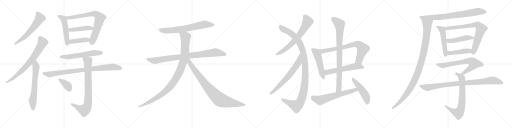
t = 0.00 s
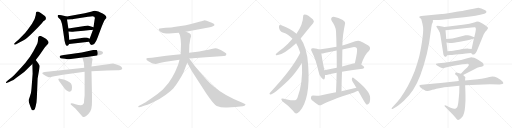
t = 5.36 s
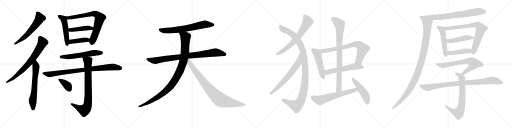
t = 10.73 s
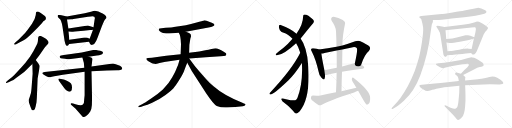
t = 16.09 s
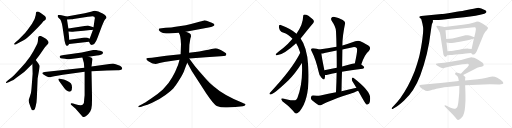
t = 21.46 s
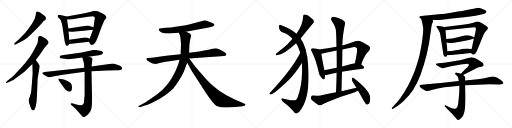
t = 26.82 s

The animated SVG that drew these frames (rendered in a browser with its animation timeline set to each time). Animation: 33 CSS @keyframes rules; one cycle of 26.82 s.

<svg version="1.1" viewBox="0 0 4096 1024" xmlns="http://www.w3.org/2000/svg">
  <g stroke="lightgray" stroke-dasharray="1,1" stroke-width="1" transform="scale(4, 4)">
    <line x1="0" y1="0" x2="256" y2="256"></line>
    <line x1="256" y1="0" x2="0" y2="256"></line>
    <line x1="128" y1="0" x2="128" y2="256"></line>
    <line x1="0" y1="128" x2="256" y2="128"></line>
    <line x1="256" y1="0" x2="512" y2="256"></line>
    <line x1="512" y1="0" x2="256" y2="256"></line>
    <line x1="384" y1="0" x2="384" y2="256"></line>
    <line x1="256" y1="128" x2="512" y2="128"></line>
    <line x1="512" y1="0" x2="768" y2="256"></line>
    <line x1="768" y1="0" x2="512" y2="256"></line>
    <line x1="640" y1="0" x2="640" y2="256"></line>
    <line x1="512" y1="128" x2="768" y2="128"></line>
    <line x1="768" y1="0" x2="1024" y2="256"></line>
    <line x1="1024" y1="0" x2="768" y2="256"></line>
    <line x1="896" y1="0" x2="896" y2="256"></line>
    <line x1="768" y1="128" x2="1024" y2="128"></line>
  </g>
<g transform="scale(1, -1) translate(0, -850)">
   <style type="text/css">
    @keyframes keyframes0 {
      from {
       stroke: black;
       stroke-dashoffset: 594;
       stroke-width: 128;
       }
       66% {
       animation-timing-function: step-end;
       stroke: black;
       stroke-dashoffset: 0;
       stroke-width: 128;
       }
       to {
       stroke: black;
       stroke-width: 1024;
       }
       }
       #make-me-a-hanzi-animation-0 {
         animation: keyframes0 0.733398s both;
         animation-delay: 0.000000s;
         animation-timing-function: linear;
       }
    @keyframes keyframes1 {
      from {
       stroke: black;
       stroke-dashoffset: 734;
       stroke-width: 128;
       }
       70% {
       animation-timing-function: step-end;
       stroke: black;
       stroke-dashoffset: 0;
       stroke-width: 128;
       }
       to {
       stroke: black;
       stroke-width: 1024;
       }
       }
       #make-me-a-hanzi-animation-1 {
         animation: keyframes1 0.847331s both;
         animation-delay: 0.733398s;
         animation-timing-function: linear;
       }
    @keyframes keyframes2 {
      from {
       stroke: black;
       stroke-dashoffset: 640;
       stroke-width: 128;
       }
       68% {
       animation-timing-function: step-end;
       stroke: black;
       stroke-dashoffset: 0;
       stroke-width: 128;
       }
       to {
       stroke: black;
       stroke-width: 1024;
       }
       }
       #make-me-a-hanzi-animation-2 {
         animation: keyframes2 0.770833s both;
         animation-delay: 1.580729s;
         animation-timing-function: linear;
       }
    @keyframes keyframes3 {
      from {
       stroke: black;
       stroke-dashoffset: 509;
       stroke-width: 128;
       }
       62% {
       animation-timing-function: step-end;
       stroke: black;
       stroke-dashoffset: 0;
       stroke-width: 128;
       }
       to {
       stroke: black;
       stroke-width: 1024;
       }
       }
       #make-me-a-hanzi-animation-3 {
         animation: keyframes3 0.664225s both;
         animation-delay: 2.351562s;
         animation-timing-function: linear;
       }
    @keyframes keyframes4 {
      from {
       stroke: black;
       stroke-dashoffset: 742;
       stroke-width: 128;
       }
       71% {
       animation-timing-function: step-end;
       stroke: black;
       stroke-dashoffset: 0;
       stroke-width: 128;
       }
       to {
       stroke: black;
       stroke-width: 1024;
       }
       }
       #make-me-a-hanzi-animation-4 {
         animation: keyframes4 0.853841s both;
         animation-delay: 3.015787s;
         animation-timing-function: linear;
       }
    @keyframes keyframes5 {
      from {
       stroke: black;
       stroke-dashoffset: 446;
       stroke-width: 128;
       }
       59% {
       animation-timing-function: step-end;
       stroke: black;
       stroke-dashoffset: 0;
       stroke-width: 128;
       }
       to {
       stroke: black;
       stroke-width: 1024;
       }
       }
       #make-me-a-hanzi-animation-5 {
         animation: keyframes5 0.612956s both;
         animation-delay: 3.869628s;
         animation-timing-function: linear;
       }
    @keyframes keyframes6 {
      from {
       stroke: black;
       stroke-dashoffset: 413;
       stroke-width: 128;
       }
       57% {
       animation-timing-function: step-end;
       stroke: black;
       stroke-dashoffset: 0;
       stroke-width: 128;
       }
       to {
       stroke: black;
       stroke-width: 1024;
       }
       }
       #make-me-a-hanzi-animation-6 {
         animation: keyframes6 0.586100s both;
         animation-delay: 4.482584s;
         animation-timing-function: linear;
       }
    @keyframes keyframes7 {
      from {
       stroke: black;
       stroke-dashoffset: 587;
       stroke-width: 128;
       }
       66% {
       animation-timing-function: step-end;
       stroke: black;
       stroke-dashoffset: 0;
       stroke-width: 128;
       }
       to {
       stroke: black;
       stroke-width: 1024;
       }
       }
       #make-me-a-hanzi-animation-7 {
         animation: keyframes7 0.727702s both;
         animation-delay: 5.068684s;
         animation-timing-function: linear;
       }
    @keyframes keyframes8 {
      from {
       stroke: black;
       stroke-dashoffset: 888;
       stroke-width: 128;
       }
       74% {
       animation-timing-function: step-end;
       stroke: black;
       stroke-dashoffset: 0;
       stroke-width: 128;
       }
       to {
       stroke: black;
       stroke-width: 1024;
       }
       }
       #make-me-a-hanzi-animation-8 {
         animation: keyframes8 0.972656s both;
         animation-delay: 5.796386s;
         animation-timing-function: linear;
       }
    @keyframes keyframes9 {
      from {
       stroke: black;
       stroke-dashoffset: 816;
       stroke-width: 128;
       }
       73% {
       animation-timing-function: step-end;
       stroke: black;
       stroke-dashoffset: 0;
       stroke-width: 128;
       }
       to {
       stroke: black;
       stroke-width: 1024;
       }
       }
       #make-me-a-hanzi-animation-9 {
         animation: keyframes9 0.914062s both;
         animation-delay: 6.769042s;
         animation-timing-function: linear;
       }
    @keyframes keyframes10 {
      from {
       stroke: black;
       stroke-dashoffset: 373;
       stroke-width: 128;
       }
       55% {
       animation-timing-function: step-end;
       stroke: black;
       stroke-dashoffset: 0;
       stroke-width: 128;
       }
       to {
       stroke: black;
       stroke-width: 1024;
       }
       }
       #make-me-a-hanzi-animation-10 {
         animation: keyframes10 0.553548s both;
         animation-delay: 7.683104s;
         animation-timing-function: linear;
       }
    @keyframes keyframes11 {
      from {
       stroke: black;
       stroke-dashoffset: 688;
       stroke-width: 128;
       }
       69% {
       animation-timing-function: step-end;
       stroke: black;
       stroke-dashoffset: 0;
       stroke-width: 128;
       }
       to {
       stroke: black;
       stroke-width: 1024;
       }
       }
       #make-me-a-hanzi-animation-11 {
         animation: keyframes11 0.809896s both;
         animation-delay: 8.236652s;
         animation-timing-function: linear;
       }
    @keyframes keyframes12 {
      from {
       stroke: black;
       stroke-dashoffset: 883;
       stroke-width: 128;
       }
       74% {
       animation-timing-function: step-end;
       stroke: black;
       stroke-dashoffset: 0;
       stroke-width: 128;
       }
       to {
       stroke: black;
       stroke-width: 1024;
       }
       }
       #make-me-a-hanzi-animation-12 {
         animation: keyframes12 0.968587s both;
         animation-delay: 9.046548s;
         animation-timing-function: linear;
       }
    @keyframes keyframes13 {
      from {
       stroke: black;
       stroke-dashoffset: 1034;
       stroke-width: 128;
       }
       77% {
       animation-timing-function: step-end;
       stroke: black;
       stroke-dashoffset: 0;
       stroke-width: 128;
       }
       to {
       stroke: black;
       stroke-width: 1024;
       }
       }
       #make-me-a-hanzi-animation-13 {
         animation: keyframes13 1.091471s both;
         animation-delay: 10.015135s;
         animation-timing-function: linear;
       }
    @keyframes keyframes14 {
      from {
       stroke: black;
       stroke-dashoffset: 867;
       stroke-width: 128;
       }
       74% {
       animation-timing-function: step-end;
       stroke: black;
       stroke-dashoffset: 0;
       stroke-width: 128;
       }
       to {
       stroke: black;
       stroke-width: 1024;
       }
       }
       #make-me-a-hanzi-animation-14 {
         animation: keyframes14 0.955566s both;
         animation-delay: 11.106606s;
         animation-timing-function: linear;
       }
    @keyframes keyframes15 {
      from {
       stroke: black;
       stroke-dashoffset: 670;
       stroke-width: 128;
       }
       69% {
       animation-timing-function: step-end;
       stroke: black;
       stroke-dashoffset: 0;
       stroke-width: 128;
       }
       to {
       stroke: black;
       stroke-width: 1024;
       }
       }
       #make-me-a-hanzi-animation-15 {
         animation: keyframes15 0.795247s both;
         animation-delay: 12.062172s;
         animation-timing-function: linear;
       }
    @keyframes keyframes16 {
      from {
       stroke: black;
       stroke-dashoffset: 1119;
       stroke-width: 128;
       }
       78% {
       animation-timing-function: step-end;
       stroke: black;
       stroke-dashoffset: 0;
       stroke-width: 128;
       }
       to {
       stroke: black;
       stroke-width: 1024;
       }
       }
       #make-me-a-hanzi-animation-16 {
         animation: keyframes16 1.160645s both;
         animation-delay: 12.857419s;
         animation-timing-function: linear;
       }
    @keyframes keyframes17 {
      from {
       stroke: black;
       stroke-dashoffset: 663;
       stroke-width: 128;
       }
       68% {
       animation-timing-function: step-end;
       stroke: black;
       stroke-dashoffset: 0;
       stroke-width: 128;
       }
       to {
       stroke: black;
       stroke-width: 1024;
       }
       }
       #make-me-a-hanzi-animation-17 {
         animation: keyframes17 0.789551s both;
         animation-delay: 14.018064s;
         animation-timing-function: linear;
       }
    @keyframes keyframes18 {
      from {
       stroke: black;
       stroke-dashoffset: 506;
       stroke-width: 128;
       }
       62% {
       animation-timing-function: step-end;
       stroke: black;
       stroke-dashoffset: 0;
       stroke-width: 128;
       }
       to {
       stroke: black;
       stroke-width: 1024;
       }
       }
       #make-me-a-hanzi-animation-18 {
         animation: keyframes18 0.661784s both;
         animation-delay: 14.807615s;
         animation-timing-function: linear;
       }
    @keyframes keyframes19 {
      from {
       stroke: black;
       stroke-dashoffset: 745;
       stroke-width: 128;
       }
       71% {
       animation-timing-function: step-end;
       stroke: black;
       stroke-dashoffset: 0;
       stroke-width: 128;
       }
       to {
       stroke: black;
       stroke-width: 1024;
       }
       }
       #make-me-a-hanzi-animation-19 {
         animation: keyframes19 0.856283s both;
         animation-delay: 15.469399s;
         animation-timing-function: linear;
       }
    @keyframes keyframes20 {
      from {
       stroke: black;
       stroke-dashoffset: 569;
       stroke-width: 128;
       }
       65% {
       animation-timing-function: step-end;
       stroke: black;
       stroke-dashoffset: 0;
       stroke-width: 128;
       }
       to {
       stroke: black;
       stroke-width: 1024;
       }
       }
       #make-me-a-hanzi-animation-20 {
         animation: keyframes20 0.713053s both;
         animation-delay: 16.325682s;
         animation-timing-function: linear;
       }
    @keyframes keyframes21 {
      from {
       stroke: black;
       stroke-dashoffset: 865;
       stroke-width: 128;
       }
       74% {
       animation-timing-function: step-end;
       stroke: black;
       stroke-dashoffset: 0;
       stroke-width: 128;
       }
       to {
       stroke: black;
       stroke-width: 1024;
       }
       }
       #make-me-a-hanzi-animation-21 {
         animation: keyframes21 0.953939s both;
         animation-delay: 17.038735s;
         animation-timing-function: linear;
       }
    @keyframes keyframes22 {
      from {
       stroke: black;
       stroke-dashoffset: 626;
       stroke-width: 128;
       }
       67% {
       animation-timing-function: step-end;
       stroke: black;
       stroke-dashoffset: 0;
       stroke-width: 128;
       }
       to {
       stroke: black;
       stroke-width: 1024;
       }
       }
       #make-me-a-hanzi-animation-22 {
         animation: keyframes22 0.759440s both;
         animation-delay: 17.992674s;
         animation-timing-function: linear;
       }
    @keyframes keyframes23 {
      from {
       stroke: black;
       stroke-dashoffset: 489;
       stroke-width: 128;
       }
       61% {
       animation-timing-function: step-end;
       stroke: black;
       stroke-dashoffset: 0;
       stroke-width: 128;
       }
       to {
       stroke: black;
       stroke-width: 1024;
       }
       }
       #make-me-a-hanzi-animation-23 {
         animation: keyframes23 0.647949s both;
         animation-delay: 18.752114s;
         animation-timing-function: linear;
       }
    @keyframes keyframes24 {
      from {
       stroke: black;
       stroke-dashoffset: 774;
       stroke-width: 128;
       }
       72% {
       animation-timing-function: step-end;
       stroke: black;
       stroke-dashoffset: 0;
       stroke-width: 128;
       }
       to {
       stroke: black;
       stroke-width: 1024;
       }
       }
       #make-me-a-hanzi-animation-24 {
         animation: keyframes24 0.879883s both;
         animation-delay: 19.400063s;
         animation-timing-function: linear;
       }
    @keyframes keyframes25 {
      from {
       stroke: black;
       stroke-dashoffset: 1062;
       stroke-width: 128;
       }
       78% {
       animation-timing-function: step-end;
       stroke: black;
       stroke-dashoffset: 0;
       stroke-width: 128;
       }
       to {
       stroke: black;
       stroke-width: 1024;
       }
       }
       #make-me-a-hanzi-animation-25 {
         animation: keyframes25 1.114258s both;
         animation-delay: 20.279946s;
         animation-timing-function: linear;
       }
    @keyframes keyframes26 {
      from {
       stroke: black;
       stroke-dashoffset: 508;
       stroke-width: 128;
       }
       62% {
       animation-timing-function: step-end;
       stroke: black;
       stroke-dashoffset: 0;
       stroke-width: 128;
       }
       to {
       stroke: black;
       stroke-width: 1024;
       }
       }
       #make-me-a-hanzi-animation-26 {
         animation: keyframes26 0.663411s both;
         animation-delay: 21.394204s;
         animation-timing-function: linear;
       }
    @keyframes keyframes27 {
      from {
       stroke: black;
       stroke-dashoffset: 760;
       stroke-width: 128;
       }
       71% {
       animation-timing-function: step-end;
       stroke: black;
       stroke-dashoffset: 0;
       stroke-width: 128;
       }
       to {
       stroke: black;
       stroke-width: 1024;
       }
       }
       #make-me-a-hanzi-animation-27 {
         animation: keyframes27 0.868490s both;
         animation-delay: 22.057615s;
         animation-timing-function: linear;
       }
    @keyframes keyframes28 {
      from {
       stroke: black;
       stroke-dashoffset: 470;
       stroke-width: 128;
       }
       60% {
       animation-timing-function: step-end;
       stroke: black;
       stroke-dashoffset: 0;
       stroke-width: 128;
       }
       to {
       stroke: black;
       stroke-width: 1024;
       }
       }
       #make-me-a-hanzi-animation-28 {
         animation: keyframes28 0.632487s both;
         animation-delay: 22.926105s;
         animation-timing-function: linear;
       }
    @keyframes keyframes29 {
      from {
       stroke: black;
       stroke-dashoffset: 449;
       stroke-width: 128;
       }
       59% {
       animation-timing-function: step-end;
       stroke: black;
       stroke-dashoffset: 0;
       stroke-width: 128;
       }
       to {
       stroke: black;
       stroke-width: 1024;
       }
       }
       #make-me-a-hanzi-animation-29 {
         animation: keyframes29 0.615397s both;
         animation-delay: 23.558592s;
         animation-timing-function: linear;
       }
    @keyframes keyframes30 {
      from {
       stroke: black;
       stroke-dashoffset: 696;
       stroke-width: 128;
       }
       69% {
       animation-timing-function: step-end;
       stroke: black;
       stroke-dashoffset: 0;
       stroke-width: 128;
       }
       to {
       stroke: black;
       stroke-width: 1024;
       }
       }
       #make-me-a-hanzi-animation-30 {
         animation: keyframes30 0.816406s both;
         animation-delay: 24.173989s;
         animation-timing-function: linear;
       }
    @keyframes keyframes31 {
      from {
       stroke: black;
       stroke-dashoffset: 720;
       stroke-width: 128;
       }
       70% {
       animation-timing-function: step-end;
       stroke: black;
       stroke-dashoffset: 0;
       stroke-width: 128;
       }
       to {
       stroke: black;
       stroke-width: 1024;
       }
       }
       #make-me-a-hanzi-animation-31 {
         animation: keyframes31 0.835938s both;
         animation-delay: 24.990395s;
         animation-timing-function: linear;
       }
    @keyframes keyframes32 {
      from {
       stroke: black;
       stroke-dashoffset: 915;
       stroke-width: 128;
       }
       75% {
       animation-timing-function: step-end;
       stroke: black;
       stroke-dashoffset: 0;
       stroke-width: 128;
       }
       to {
       stroke: black;
       stroke-width: 1024;
       }
       }
       #make-me-a-hanzi-animation-32 {
         animation: keyframes32 0.994629s both;
         animation-delay: 25.826333s;
         animation-timing-function: linear;
       }
</style>
<path d="M 303.0 631.0 L 333.0 663.0 L 347.0 681.0 L 362.0 691.0 Q 365.0 694.0 367.0 703.0 Q 369.0 711.0 359.0 722.0 Q 348.0 732.0 326.0 746.0 Q 303.0 760.0 294.0 757.0 Q 290.0 755.0 288.0 750.0 L 286.0 731.0 Q 282.0 701.0 256.0 661.0 L 223.0 615.0 Q 201.0 586.0 187.0 572.0 L 150.0 535.0 L 124.0 513.0 Q 112.0 502.0 112.0 499.0 Q 115.0 487.0 136.0 500.0 L 189.0 529.0 Q 213.0 541.0 261.0 589.0 L 303.0 631.0 Z" fill="lightgray"></path> 
<path d="M 47.0 193.0 L 49.0 187.0 Q 51.0 185.0 68.0 193.0 L 93.0 205.0 Q 105.0 208.0 128.0 227.0 L 169.0 256.0 Q 193.0 273.0 208.0 289.0 Q 229.0 307.0 238.0 318.0 L 259.0 339.0 L 286.0 371.0 L 312.0 405.0 Q 320.0 414.0 340.0 444.0 Q 359.0 474.0 368.0 483.0 L 383.0 498.0 Q 394.0 509.0 384.0 523.0 Q 374.0 536.0 364.0 542.0 L 339.0 557.0 Q 310.0 571.0 305.0 549.0 L 303.0 521.0 Q 302.0 507.0 291.0 486.0 L 267.0 441.0 L 240.0 396.0 L 202.0 347.0 L 170.0 310.0 L 133.0 271.0 Q 114.0 249.0 95.0 233.0 L 64.0 209.0 Q 47.0 195.0 47.0 193.0 Z" fill="lightgray"></path> 
<path d="M 259.0 339.0 L 261.0 261.0 L 252.0 143.0 Q 250.0 118.0 247.0 105.0 L 237.0 73.0 Q 229.0 52.0 229.0 46.0 Q 229.0 40.0 233.0 27.0 L 245.0 -7.0 Q 253.0 -32.0 262.0 -32.0 Q 267.0 -34.0 274.0 -28.0 Q 280.0 -22.0 285.0 -1.0 L 292.0 33.0 Q 295.0 64.0 296.0 98.0 L 301.0 223.0 L 314.0 297.0 Q 318.0 321.0 317.0 325.0 L 307.0 342.0 L 286.0 371.0 C 268.0 395.0 258.0 369.0 259.0 339.0 Z" fill="lightgray"></path> 
<path d="M 462.0 717.0 Q 463.0 714.0 476.0 701.0 Q 490.0 695.0 500.0 637.0 L 515.0 534.0 Q 515.0 531.0 518.0 519.0 L 522.0 503.0 Q 527.0 485.0 534.0 484.0 Q 535.0 483.0 537.0 484.0 Q 543.0 483.0 553.0 499.0 L 555.0 533.0 L 548.0 598.0 L 547.0 623.0 L 536.0 695.0 C 532.0 719.0 536.0 719.0 534.0 719.0 L 492.0 728.0 Q 474.0 731.0 469.0 731.0 Q 463.0 731.0 462.0 726.0 Q 461.0 720.0 462.0 717.0 Z" fill="lightgray"></path> 
<path d="M 712.0 517.0 L 721.0 499.0 Q 723.0 496.0 734.0 491.0 Q 736.0 491.0 745.0 494.0 Q 754.0 497.0 759.0 507.0 L 768.0 521.0 Q 773.0 530.0 781.0 551.0 L 814.0 639.0 Q 834.0 689.0 842.0 697.0 Q 849.0 705.0 850.0 705.0 L 852.0 713.0 L 847.0 723.0 Q 840.0 731.0 821.0 742.0 Q 802.0 753.0 787.0 759.0 Q 764.0 764.0 758.0 764.0 Q 751.0 763.0 728.0 757.0 L 678.0 745.0 L 534.0 719.0 C 504.0 714.0 506.0 694.0 536.0 695.0 L 569.0 696.0 Q 583.0 697.0 587.0 699.0 L 704.0 717.0 Q 730.0 721.0 740.0 721.0 L 754.0 717.0 Q 759.0 713.0 759.0 702.0 Q 757.0 699.0 757.0 695.0 L 748.0 633.0 L 744.0 613.0 L 717.0 541.0 C 710.0 522.0 710.0 522.0 712.0 517.0 Z" fill="lightgray"></path> 
<path d="M 748.0 633.0 L 703.0 646.0 L 547.0 623.0 C 517.0 619.0 518.0 600.0 548.0 598.0 L 572.0 596.0 Q 574.0 595.0 599.0 598.0 L 669.0 604.0 L 722.0 611.0 Q 738.0 611.0 744.0 613.0 C 773.0 619.0 777.0 625.0 748.0 633.0 Z" fill="lightgray"></path> 
<path d="M 553.0 499.0 L 712.0 517.0 C 742.0 520.0 744.0 528.0 717.0 541.0 L 700.0 549.0 Q 694.0 551.0 689.0 551.0 L 673.0 551.0 L 641.0 545.0 L 555.0 533.0 C 525.0 529.0 523.0 496.0 553.0 499.0 Z" fill="lightgray"></path> 
<path d="M 537.0 376.0 Q 558.0 376.0 566.0 379.0 L 659.0 390.0 L 709.0 397.0 L 775.0 407.0 Q 814.0 412.0 822.0 423.0 L 824.0 431.0 Q 821.0 443.0 786.0 447.0 Q 769.0 451.0 760.0 451.0 L 750.0 451.0 L 654.0 431.0 L 511.0 411.0 Q 481.0 407.0 479.0 403.0 Q 476.0 398.0 479.0 391.0 Q 481.0 384.0 501.0 382.0 Q 521.0 380.0 537.0 376.0 Z" fill="lightgray"></path> 
<path d="M 674.0 309.0 L 357.0 275.0 Q 338.0 272.0 338.0 264.0 Q 339.0 260.0 354.0 251.0 L 371.0 241.0 L 389.0 233.0 Q 393.0 232.0 415.0 237.0 Q 437.0 242.0 446.0 243.0 L 503.0 253.0 L 677.0 276.0 L 732.0 280.0 L 856.0 287.0 L 937.0 288.0 Q 943.0 287.0 963.0 291.0 Q 975.0 294.0 977.0 299.0 L 977.0 305.0 Q 977.0 314.0 960.0 324.0 Q 943.0 333.0 926.0 337.0 L 904.0 342.0 L 732.0 319.0 L 674.0 309.0 Z" fill="lightgray"></path> 
<path d="M 659.0 390.0 L 671.0 347.0 L 674.0 309.0 L 677.0 276.0 L 677.0 89.0 L 673.0 51.0 Q 674.0 27.0 666.0 19.0 Q 656.0 -2.0 604.0 17.0 L 585.0 23.0 Q 569.0 27.0 566.0 23.0 Q 565.0 19.0 566.0 15.0 L 603.0 -18.0 L 654.0 -75.0 Q 662.0 -88.0 670.0 -86.0 Q 677.0 -85.0 694.0 -73.0 Q 710.0 -61.0 722.0 -42.0 Q 733.0 -23.0 735.0 10.0 Q 736.0 43.0 736.0 83.0 L 732.0 280.0 L 732.0 319.0 L 738.0 365.0 Q 741.0 376.0 740.0 380.0 Q 735.0 392.0 709.0 397.0 C 680.0 405.0 652.0 413.0 659.0 390.0 Z" fill="lightgray"></path> 
<path d="M 471.0 205.0 L 515.0 145.0 Q 527.0 128.0 540.0 123.0 Q 558.0 110.0 570.0 125.0 Q 575.0 129.0 576.0 150.0 Q 576.0 171.0 568.0 182.0 Q 559.0 193.0 539.0 203.0 Q 518.0 212.0 510.0 214.0 L 488.0 219.0 Q 468.0 225.0 467.0 219.0 Q 466.0 218.0 468.0 212.0 Q 470.0 206.0 471.0 205.0 Z" fill="lightgray"></path> 
<path d="M 1486.0 597.0 L 1679.0 632.0 Q 1697.0 637.0 1707.0 642.0 Q 1717.0 646.0 1715.0 652.0 Q 1715.0 662.0 1678.0 674.0 Q 1647.0 688.0 1633.0 687.0 Q 1620.0 685.0 1573.0 670.0 Q 1526.0 655.0 1487.0 649.0 L 1391.0 634.0 Q 1378.0 631.0 1325.0 628.0 L 1292.0 625.0 Q 1275.0 623.0 1272.0 620.0 Q 1270.0 617.0 1270.0 610.0 Q 1272.0 604.0 1286.0 595.0 Q 1300.0 586.0 1329.0 583.0 L 1353.0 583.0 L 1430.0 589.0 L 1486.0 597.0 Z" fill="lightgray"></path> 
<path d="M 1811.0 417.0 Q 1811.0 423.0 1805.0 427.0 L 1790.0 437.0 Q 1747.0 465.0 1724.0 465.0 Q 1716.0 465.0 1692.0 458.0 Q 1669.0 451.0 1643.0 448.0 L 1594.0 439.0 L 1513.0 428.0 L 1445.0 417.0 L 1329.0 404.0 L 1215.0 389.0 L 1184.0 387.0 Q 1174.0 385.0 1171.0 383.0 Q 1167.0 372.0 1187.0 360.0 L 1212.0 347.0 Q 1220.0 342.0 1234.0 340.0 Q 1249.0 337.0 1263.0 342.0 Q 1277.0 347.0 1286.0 349.0 L 1314.0 355.0 Q 1320.0 357.0 1354.0 361.0 L 1436.0 372.0 L 1514.0 383.0 L 1647.0 393.0 L 1765.0 400.0 L 1789.0 403.0 Q 1811.0 401.0 1811.0 417.0 Z" fill="lightgray"></path> 
<path d="M 1513.0 428.0 L 1515.0 492.0 L 1523.0 542.0 L 1528.0 559.0 Q 1528.0 565.0 1526.0 574.0 Q 1525.0 583.0 1486.0 597.0 C 1458.0 608.0 1417.0 616.0 1430.0 589.0 L 1437.0 575.0 Q 1441.0 569.0 1443.0 550.0 Q 1446.0 530.0 1446.0 524.0 L 1448.0 497.0 L 1445.0 417.0 L 1436.0 372.0 L 1432.0 357.0 Q 1426.0 332.0 1414.0 307.0 Q 1405.0 281.0 1378.0 233.0 Q 1352.0 184.0 1303.0 135.0 Q 1263.0 98.0 1209.0 63.0 Q 1156.0 27.0 1140.0 19.0 L 1109.0 3.0 Q 1105.0 2.0 1107.0 -4.0 Q 1106.0 -9.0 1112.0 -7.0 L 1131.0 -3.0 Q 1137.0 -2.0 1159.0 6.0 L 1173.0 11.0 Q 1180.0 13.0 1189.0 17.0 L 1213.0 27.0 Q 1282.0 59.0 1324.0 91.0 Q 1367.0 122.0 1386.0 143.0 Q 1406.0 164.0 1436.0 214.0 Q 1467.0 264.0 1477.0 295.0 Q 1488.0 326.0 1498.0 349.0 L 1513.0 428.0 Z" fill="lightgray"></path> 
<path d="M 1498.0 349.0 L 1534.0 283.0 L 1649.0 105.0 Q 1710.0 15.0 1734.0 3.0 Q 1772.0 -12.0 1818.0 -9.0 L 1883.0 -6.0 L 1942.0 1.0 L 1956.0 5.0 Q 1960.0 6.0 1964.0 12.0 Q 1967.0 18.0 1952.0 23.0 L 1939.0 29.0 Q 1791.0 88.0 1708.0 161.0 Q 1678.0 185.0 1648.0 219.0 L 1585.0 290.0 Q 1554.0 327.0 1542.0 345.0 Q 1534.0 355.0 1514.0 383.0 C 1496.0 407.0 1476.0 390.0 1498.0 349.0 Z" fill="lightgray"></path> 
<path d="M 2405.0 542.0 Q 2418.0 558.0 2431.0 574.0 Q 2470.0 625.0 2505.0 665.0 Q 2518.0 677.0 2504.0 694.0 Q 2464.0 734.0 2436.0 735.0 Q 2424.0 734.0 2425.0 718.0 Q 2425.0 658.0 2372.0 580.0 L 2340.0 540.0 Q 2307.0 500.0 2266.0 467.0 Q 2227.0 439.0 2209.0 420.0 Q 2199.0 405.0 2215.0 408.0 Q 2267.0 411.0 2369.0 505.0 L 2405.0 542.0 Z" fill="lightgray"></path> 
<path d="M 2415.0 346.0 Q 2425.0 187.0 2379.0 66.0 Q 2372.0 50.0 2362.0 48.0 Q 2343.0 44.0 2288.0 57.0 Q 2257.0 67.0 2251.0 60.0 Q 2248.0 54.0 2259.0 41.0 Q 2310.0 4.0 2342.0 -33.0 Q 2360.0 -58.0 2369.0 -58.0 Q 2378.0 -59.0 2398.0 -39.0 Q 2483.0 60.0 2466.0 319.0 Q 2465.0 325.0 2465.0 331.0 Q 2456.0 472.0 2405.0 542.0 L 2372.0 580.0 Q 2323.0 625.0 2250.0 649.0 Q 2234.0 655.0 2232.0 643.0 Q 2229.0 627.0 2239.0 609.0 Q 2251.0 590.0 2270.0 588.0 Q 2300.0 581.0 2340.0 540.0 L 2369.0 505.0 Q 2387.0 478.0 2402.0 428.0 L 2415.0 346.0 Z" fill="lightgray"></path> 
<path d="M 2402.0 428.0 Q 2335.0 293.0 2158.0 107.0 Q 2151.0 97.0 2163.0 95.0 Q 2185.0 91.0 2306.0 206.0 Q 2361.0 260.0 2415.0 346.0 C 2431.0 371.0 2416.0 455.0 2402.0 428.0 Z" fill="lightgray"></path> 
<path d="M 2552.0 455.0 Q 2539.0 461.0 2508.0 464.0 Q 2495.0 467.0 2491.0 461.0 Q 2484.0 454.0 2495.0 437.0 Q 2526.0 377.0 2549.0 277.0 Q 2553.0 247.0 2572.0 228.0 Q 2593.0 204.0 2597.0 222.0 Q 2601.0 234.0 2600.0 250.0 L 2595.0 289.0 Q 2574.0 391.0 2571.0 422.0 C 2568.0 449.0 2568.0 449.0 2552.0 455.0 Z" fill="lightgray"></path> 
<path d="M 2890.0 335.0 Q 2917.0 416.0 2951.0 443.0 Q 2969.0 462.0 2954.0 480.0 Q 2938.0 495.0 2883.0 521.0 Q 2865.0 528.0 2842.0 520.0 Q 2790.0 501.0 2739.0 486.0 L 2692.0 476.0 Q 2622.0 463.0 2552.0 455.0 C 2522.0 451.0 2541.0 417.0 2571.0 422.0 Q 2583.0 423.0 2596.0 427.0 Q 2644.0 437.0 2693.0 446.0 L 2739.0 455.0 Q 2775.0 462.0 2814.0 471.0 Q 2842.0 478.0 2854.0 466.0 Q 2864.0 454.0 2839.0 345.0 C 2832.0 316.0 2880.0 307.0 2890.0 335.0 Z" fill="lightgray"></path> 
<path d="M 2736.0 277.0 Q 2803.0 290.0 2901.0 301.0 Q 2913.0 302.0 2914.0 313.0 Q 2914.0 320.0 2890.0 335.0 L 2839.0 345.0 Q 2832.0 345.0 2826.0 343.0 Q 2780.0 330.0 2737.0 319.0 L 2694.0 308.0 Q 2642.0 298.0 2595.0 289.0 C 2566.0 283.0 2570.0 250.0 2600.0 250.0 Q 2609.0 249.0 2620.0 252.0 Q 2650.0 261.0 2693.0 269.0 L 2736.0 277.0 Z" fill="lightgray"></path> 
<path d="M 2732.0 121.0 Q 2733.0 200.0 2736.0 277.0 L 2737.0 319.0 Q 2738.0 389.0 2739.0 455.0 L 2739.0 486.0 Q 2739.0 561.0 2761.0 664.0 Q 2764.0 676.0 2742.0 691.0 Q 2705.0 710.0 2678.0 714.0 Q 2660.0 718.0 2652.0 708.0 Q 2645.0 699.0 2653.0 684.0 Q 2687.0 635.0 2688.0 601.0 Q 2691.0 540.0 2692.0 476.0 L 2693.0 446.0 Q 2694.0 379.0 2694.0 308.0 L 2693.0 269.0 Q 2692.0 193.0 2688.0 112.0 C 2687.0 82.0 2732.0 91.0 2732.0 121.0 Z" fill="lightgray"></path> 
<path d="M 2851.0 149.0 Q 2791.0 136.0 2732.0 121.0 L 2688.0 112.0 Q 2627.0 100.0 2564.0 87.0 Q 2542.0 83.0 2505.0 86.0 Q 2492.0 86.0 2488.0 75.0 Q 2484.0 60.0 2494.0 51.0 Q 2516.0 32.0 2550.0 9.0 Q 2562.0 5.0 2575.0 12.0 Q 2627.0 45.0 2833.0 111.0 Q 2849.0 117.0 2865.0 124.0 C 2893.0 136.0 2880.0 155.0 2851.0 149.0 Z" fill="lightgray"></path> 
<path d="M 2865.0 124.0 Q 2923.0 19.0 2931.0 14.0 Q 2938.0 11.0 2947.0 18.0 Q 2962.0 27.0 2961.0 68.0 Q 2962.0 123.0 2827.0 228.0 Q 2820.0 235.0 2816.0 225.0 Q 2812.0 213.0 2819.0 201.0 Q 2834.0 177.0 2851.0 149.0 L 2865.0 124.0 Z" fill="lightgray"></path> 
<path d="M 3463.0 689.5 L 3495.0 689.5 Q 3514.0 689.5 3614.0 701.5 L 3714.0 711.5 Q 3814.0 722.5 3875.0 739.5 Q 3905.0 753.5 3882.0 767.5 Q 3847.0 788.5 3826.0 788.5 L 3807.0 784.5 Q 3791.0 780.5 3765.0 775.5 L 3715.0 765.5 Q 3690.0 759.5 3620.0 750.5 Q 3543.0 738.5 3532.0 738.5 L 3370.0 722.5 Q 3360.0 721.5 3357.0 717.5 Q 3353.0 713.5 3355.0 709.5 L 3370.0 697.5 C 3380.0 689.5 3433.0 689.5 3463.0 689.5 Z" fill="lightgray"></path> 
<path d="M 3463.0 673.5 L 3463.0 689.5 C 3468.0 719.5 3362.0 726.5 3370.0 697.5 L 3376.0 674.5 Q 3381.0 659.5 3385.0 629.5 Q 3388.0 598.5 3376.0 516.5 Q 3363.0 433.5 3351.0 388.5 Q 3339.0 343.5 3317.0 280.5 Q 3268.0 155.5 3202.0 64.5 Q 3174.0 29.5 3156.0 9.5 L 3139.0 -7.5 Q 3133.0 -13.5 3133.0 -19.5 Q 3135.0 -24.5 3141.0 -21.5 L 3158.0 -12.5 Q 3189.0 4.5 3233.0 45.5 Q 3315.0 122.5 3362.0 246.5 Q 3425.0 413.5 3446.0 597.5 Q 3451.0 636.5 3455.0 656.5 L 3463.0 673.5 Z" fill="lightgray"></path> 
<path d="M 3555.0 633.5 L 3536.0 638.5 L 3514.0 642.5 Q 3499.0 645.5 3495.0 642.5 Q 3490.0 639.5 3490.0 637.5 L 3509.0 607.5 L 3519.0 588.5 Q 3521.0 582.5 3524.0 561.5 L 3547.0 415.5 Q 3548.0 406.5 3555.0 399.5 Q 3562.0 394.5 3565.0 395.5 Q 3570.0 394.5 3577.0 407.5 L 3580.0 439.5 L 3572.0 509.5 L 3570.0 537.5 L 3564.0 607.5 C 3562.0 631.5 3562.0 631.5 3555.0 633.5 Z" fill="lightgray"></path> 
<path d="M 3770.0 425.5 L 3773.0 419.5 Q 3777.0 409.5 3796.0 416.5 Q 3804.0 419.5 3814.0 440.5 L 3870.0 575.5 L 3880.0 591.5 Q 3885.0 599.5 3894.0 607.5 Q 3902.0 619.5 3904.0 624.5 Q 3905.0 629.5 3892.0 639.5 Q 3884.0 647.5 3863.0 660.5 Q 3841.0 672.5 3832.0 675.5 L 3816.0 677.5 L 3793.0 669.5 Q 3758.0 660.5 3744.0 658.5 L 3702.0 651.5 L 3555.0 633.5 C 3525.0 629.5 3534.0 604.5 3564.0 607.5 L 3772.0 630.5 Q 3798.0 632.5 3800.0 631.5 Q 3802.0 630.5 3805.0 627.5 Q 3807.0 620.5 3807.0 613.5 L 3803.0 590.5 L 3794.0 552.5 L 3791.0 542.5 L 3773.0 457.5 C 3767.0 428.5 3767.0 428.5 3770.0 425.5 Z" fill="lightgray"></path> 
<path d="M 3794.0 552.5 L 3763.0 564.5 Q 3753.0 568.5 3744.0 568.5 Q 3734.0 567.5 3724.0 567.5 L 3662.0 551.5 Q 3621.0 540.5 3570.0 537.5 C 3540.0 535.5 3542.0 513.5 3572.0 509.5 L 3596.0 506.5 Q 3613.0 504.5 3679.0 516.5 L 3742.0 528.5 Q 3761.0 531.5 3772.0 535.5 L 3791.0 542.5 C 3806.0 547.5 3806.0 547.5 3794.0 552.5 Z" fill="lightgray"></path> 
<path d="M 3577.0 407.5 L 3605.0 409.5 Q 3613.0 408.5 3670.0 415.5 L 3699.0 418.5 Q 3762.0 425.5 3770.0 425.5 C 3800.0 427.5 3803.0 453.5 3773.0 457.5 L 3748.0 460.5 Q 3736.0 463.5 3674.0 452.5 Q 3611.0 441.5 3607.0 441.5 L 3580.0 439.5 C 3550.0 437.5 3547.0 405.5 3577.0 407.5 Z" fill="lightgray"></path> 
<path d="M 3705.0 249.5 L 3792.0 293.5 Q 3821.0 311.5 3838.0 313.5 Q 3854.0 315.5 3861.0 319.5 Q 3867.0 321.5 3869.0 328.5 Q 3870.0 335.5 3861.0 347.5 Q 3853.0 354.5 3828.0 369.5 Q 3810.0 381.5 3793.0 387.5 Q 3776.0 392.5 3770.0 392.5 Q 3764.0 391.5 3717.0 377.5 Q 3670.0 363.5 3553.0 347.5 L 3508.0 343.5 Q 3490.0 343.5 3489.0 340.5 Q 3482.0 332.5 3500.0 323.5 L 3520.0 311.5 Q 3529.0 305.5 3541.0 304.5 L 3608.0 319.5 L 3698.0 335.5 Q 3736.0 341.5 3742.0 340.5 Q 3748.0 339.5 3750.0 335.5 Q 3755.0 326.5 3739.0 311.5 Q 3733.0 307.5 3717.0 291.5 Q 3696.0 268.5 3687.0 260.5 C 3665.0 239.5 3678.0 235.5 3705.0 249.5 Z" fill="lightgray"></path> 
<path d="M 3721.0 205.5 L 3721.0 218.5 L 3723.0 231.5 Q 3723.0 233.5 3716.0 239.5 L 3705.0 249.5 L 3687.0 260.5 L 3660.0 267.5 Q 3642.0 272.5 3641.0 262.5 Q 3638.0 254.5 3653.0 246.5 Q 3668.0 237.5 3670.0 201.5 L 3675.0 164.5 L 3674.0 109.5 L 3669.0 53.5 Q 3666.0 17.5 3662.0 5.5 Q 3656.0 -22.5 3635.0 -19.5 Q 3627.0 -18.5 3605.0 -11.5 Q 3583.0 -4.5 3577.0 1.5 L 3566.0 6.5 Q 3561.0 9.5 3557.0 6.5 Q 3553.0 2.5 3561.0 -4.5 L 3624.0 -67.5 L 3645.0 -91.5 Q 3655.0 -106.5 3663.0 -109.5 Q 3671.0 -112.5 3690.0 -93.5 Q 3709.0 -74.5 3713.0 -51.5 Q 3719.0 -30.5 3721.0 -0.5 L 3724.0 47.5 Q 3724.0 99.5 3723.0 122.5 L 3721.0 167.5 L 3721.0 205.5 Z" fill="lightgray"></path> 
<path d="M 3820.0 172.5 L 3919.0 175.5 Q 3973.0 175.5 3991.0 174.5 Q 4008.0 173.5 4017.0 177.5 Q 4035.0 181.5 4018.0 200.5 Q 4010.0 209.5 3978.0 227.5 Q 3946.0 244.5 3915.0 233.5 L 3901.0 229.5 Q 3842.0 217.5 3822.0 215.5 L 3721.0 205.5 L 3670.0 201.5 L 3526.0 185.5 Q 3419.0 174.5 3395.0 174.5 L 3374.0 172.5 Q 3358.0 171.5 3356.0 167.5 Q 3354.0 163.5 3360.0 154.5 Q 3368.0 145.5 3388.0 133.5 Q 3408.0 120.5 3420.0 121.5 Q 3431.0 122.5 3448.0 128.5 Q 3464.0 134.5 3513.0 144.5 Q 3561.0 153.5 3579.0 153.5 L 3675.0 164.5 L 3721.0 167.5 L 3820.0 172.5 Z" fill="lightgray"></path> 
      <clipPath id="make-me-a-hanzi-clip-0">
      <path d="M 303.0 631.0 L 333.0 663.0 L 347.0 681.0 L 362.0 691.0 Q 365.0 694.0 367.0 703.0 Q 369.0 711.0 359.0 722.0 Q 348.0 732.0 326.0 746.0 Q 303.0 760.0 294.0 757.0 Q 290.0 755.0 288.0 750.0 L 286.0 731.0 Q 282.0 701.0 256.0 661.0 L 223.0 615.0 Q 201.0 586.0 187.0 572.0 L 150.0 535.0 L 124.0 513.0 Q 112.0 502.0 112.0 499.0 Q 115.0 487.0 136.0 500.0 L 189.0 529.0 Q 213.0 541.0 261.0 589.0 L 303.0 631.0 Z" fill="lightgray"></path>
      </clipPath>
      <path clip-path="url(#make-me-a-hanzi-clip-0)" d="M 298.0 748.0 L 319.0 706.0 L 296.0 668.0 L 213.0 570.0 L 118.0 499.0 " fill="none" id="make-me-a-hanzi-animation-0" stroke-dasharray="466 932" stroke-linecap="round"></path>

      <clipPath id="make-me-a-hanzi-clip-1">
      <path d="M 47.0 193.0 L 49.0 187.0 Q 51.0 185.0 68.0 193.0 L 93.0 205.0 Q 105.0 208.0 128.0 227.0 L 169.0 256.0 Q 193.0 273.0 208.0 289.0 Q 229.0 307.0 238.0 318.0 L 259.0 339.0 L 286.0 371.0 L 312.0 405.0 Q 320.0 414.0 340.0 444.0 Q 359.0 474.0 368.0 483.0 L 383.0 498.0 Q 394.0 509.0 384.0 523.0 Q 374.0 536.0 364.0 542.0 L 339.0 557.0 Q 310.0 571.0 305.0 549.0 L 303.0 521.0 Q 302.0 507.0 291.0 486.0 L 267.0 441.0 L 240.0 396.0 L 202.0 347.0 L 170.0 310.0 L 133.0 271.0 Q 114.0 249.0 95.0 233.0 L 64.0 209.0 Q 47.0 195.0 47.0 193.0 Z" fill="lightgray"></path>
      </clipPath>
      <path clip-path="url(#make-me-a-hanzi-clip-1)" d="M 320.0 548.0 L 340.0 509.0 L 262.0 382.0 L 164.0 275.0 L 102.0 222.0 L 52.0 191.0 " fill="none" id="make-me-a-hanzi-animation-1" stroke-dasharray="606 1212" stroke-linecap="round"></path>

      <clipPath id="make-me-a-hanzi-clip-2">
      <path d="M 259.0 339.0 L 261.0 261.0 L 252.0 143.0 Q 250.0 118.0 247.0 105.0 L 237.0 73.0 Q 229.0 52.0 229.0 46.0 Q 229.0 40.0 233.0 27.0 L 245.0 -7.0 Q 253.0 -32.0 262.0 -32.0 Q 267.0 -34.0 274.0 -28.0 Q 280.0 -22.0 285.0 -1.0 L 292.0 33.0 Q 295.0 64.0 296.0 98.0 L 301.0 223.0 L 314.0 297.0 Q 318.0 321.0 317.0 325.0 L 307.0 342.0 L 286.0 371.0 C 268.0 395.0 258.0 369.0 259.0 339.0 Z" fill="lightgray"></path>
      </clipPath>
      <path clip-path="url(#make-me-a-hanzi-clip-2)" d="M 285.0 363.0 L 285.0 264.0 L 274.0 122.0 L 261.0 41.0 L 264.0 -19.0 " fill="none" id="make-me-a-hanzi-animation-2" stroke-dasharray="512 1024" stroke-linecap="round"></path>

      <clipPath id="make-me-a-hanzi-clip-3">
      <path d="M 462.0 717.0 Q 463.0 714.0 476.0 701.0 Q 490.0 695.0 500.0 637.0 L 515.0 534.0 Q 515.0 531.0 518.0 519.0 L 522.0 503.0 Q 527.0 485.0 534.0 484.0 Q 535.0 483.0 537.0 484.0 Q 543.0 483.0 553.0 499.0 L 555.0 533.0 L 548.0 598.0 L 547.0 623.0 L 536.0 695.0 C 532.0 719.0 536.0 719.0 534.0 719.0 L 492.0 728.0 Q 474.0 731.0 469.0 731.0 Q 463.0 731.0 462.0 726.0 Q 461.0 720.0 462.0 717.0 Z" fill="lightgray"></path>
      </clipPath>
      <path clip-path="url(#make-me-a-hanzi-clip-3)" d="M 471.0 722.0 L 510.0 698.0 L 514.0 684.0 L 525.0 627.0 L 536.0 493.0 " fill="none" id="make-me-a-hanzi-animation-3" stroke-dasharray="381 762" stroke-linecap="round"></path>

      <clipPath id="make-me-a-hanzi-clip-4">
      <path d="M 712.0 517.0 L 721.0 499.0 Q 723.0 496.0 734.0 491.0 Q 736.0 491.0 745.0 494.0 Q 754.0 497.0 759.0 507.0 L 768.0 521.0 Q 773.0 530.0 781.0 551.0 L 814.0 639.0 Q 834.0 689.0 842.0 697.0 Q 849.0 705.0 850.0 705.0 L 852.0 713.0 L 847.0 723.0 Q 840.0 731.0 821.0 742.0 Q 802.0 753.0 787.0 759.0 Q 764.0 764.0 758.0 764.0 Q 751.0 763.0 728.0 757.0 L 678.0 745.0 L 534.0 719.0 C 504.0 714.0 506.0 694.0 536.0 695.0 L 569.0 696.0 Q 583.0 697.0 587.0 699.0 L 704.0 717.0 Q 730.0 721.0 740.0 721.0 L 754.0 717.0 Q 759.0 713.0 759.0 702.0 Q 757.0 699.0 757.0 695.0 L 748.0 633.0 L 744.0 613.0 L 717.0 541.0 C 710.0 522.0 710.0 522.0 712.0 517.0 Z" fill="lightgray"></path>
      </clipPath>
      <path clip-path="url(#make-me-a-hanzi-clip-4)" d="M 541.0 701.0 L 558.0 710.0 L 742.0 742.0 L 781.0 730.0 L 800.0 707.0 L 774.0 612.0 L 735.0 508.0 " fill="none" id="make-me-a-hanzi-animation-4" stroke-dasharray="614 1228" stroke-linecap="round"></path>

      <clipPath id="make-me-a-hanzi-clip-5">
      <path d="M 748.0 633.0 L 703.0 646.0 L 547.0 623.0 C 517.0 619.0 518.0 600.0 548.0 598.0 L 572.0 596.0 Q 574.0 595.0 599.0 598.0 L 669.0 604.0 L 722.0 611.0 Q 738.0 611.0 744.0 613.0 C 773.0 619.0 777.0 625.0 748.0 633.0 Z" fill="lightgray"></path>
      </clipPath>
      <path clip-path="url(#make-me-a-hanzi-clip-5)" d="M 555.0 605.0 L 562.0 611.0 L 706.0 628.0 L 733.0 624.0 L 739.0 630.0 " fill="none" id="make-me-a-hanzi-animation-5" stroke-dasharray="318 636" stroke-linecap="round"></path>

      <clipPath id="make-me-a-hanzi-clip-6">
      <path d="M 553.0 499.0 L 712.0 517.0 C 742.0 520.0 744.0 528.0 717.0 541.0 L 700.0 549.0 Q 694.0 551.0 689.0 551.0 L 673.0 551.0 L 641.0 545.0 L 555.0 533.0 C 525.0 529.0 523.0 496.0 553.0 499.0 Z" fill="lightgray"></path>
      </clipPath>
      <path clip-path="url(#make-me-a-hanzi-clip-6)" d="M 560.0 504.0 L 579.0 520.0 L 710.0 536.0 " fill="none" id="make-me-a-hanzi-animation-6" stroke-dasharray="285 570" stroke-linecap="round"></path>

      <clipPath id="make-me-a-hanzi-clip-7">
      <path d="M 537.0 376.0 Q 558.0 376.0 566.0 379.0 L 659.0 390.0 L 709.0 397.0 L 775.0 407.0 Q 814.0 412.0 822.0 423.0 L 824.0 431.0 Q 821.0 443.0 786.0 447.0 Q 769.0 451.0 760.0 451.0 L 750.0 451.0 L 654.0 431.0 L 511.0 411.0 Q 481.0 407.0 479.0 403.0 Q 476.0 398.0 479.0 391.0 Q 481.0 384.0 501.0 382.0 Q 521.0 380.0 537.0 376.0 Z" fill="lightgray"></path>
      </clipPath>
      <path clip-path="url(#make-me-a-hanzi-clip-7)" d="M 486.0 397.0 L 545.0 395.0 L 755.0 428.0 L 814.0 429.0 " fill="none" id="make-me-a-hanzi-animation-7" stroke-dasharray="459 918" stroke-linecap="round"></path>

      <clipPath id="make-me-a-hanzi-clip-8">
      <path d="M 674.0 309.0 L 357.0 275.0 Q 338.0 272.0 338.0 264.0 Q 339.0 260.0 354.0 251.0 L 371.0 241.0 L 389.0 233.0 Q 393.0 232.0 415.0 237.0 Q 437.0 242.0 446.0 243.0 L 503.0 253.0 L 677.0 276.0 L 732.0 280.0 L 856.0 287.0 L 937.0 288.0 Q 943.0 287.0 963.0 291.0 Q 975.0 294.0 977.0 299.0 L 977.0 305.0 Q 977.0 314.0 960.0 324.0 Q 943.0 333.0 926.0 337.0 L 904.0 342.0 L 732.0 319.0 L 674.0 309.0 Z" fill="lightgray"></path>
      </clipPath>
      <path clip-path="url(#make-me-a-hanzi-clip-8)" d="M 344.0 265.0 L 393.0 256.0 L 728.0 300.0 L 900.0 315.0 L 970.0 302.0 " fill="none" id="make-me-a-hanzi-animation-8" stroke-dasharray="760 1520" stroke-linecap="round"></path>

      <clipPath id="make-me-a-hanzi-clip-9">
      <path d="M 659.0 390.0 L 671.0 347.0 L 674.0 309.0 L 677.0 276.0 L 677.0 89.0 L 673.0 51.0 Q 674.0 27.0 666.0 19.0 Q 656.0 -2.0 604.0 17.0 L 585.0 23.0 Q 569.0 27.0 566.0 23.0 Q 565.0 19.0 566.0 15.0 L 603.0 -18.0 L 654.0 -75.0 Q 662.0 -88.0 670.0 -86.0 Q 677.0 -85.0 694.0 -73.0 Q 710.0 -61.0 722.0 -42.0 Q 733.0 -23.0 735.0 10.0 Q 736.0 43.0 736.0 83.0 L 732.0 280.0 L 732.0 319.0 L 738.0 365.0 Q 741.0 376.0 740.0 380.0 Q 735.0 392.0 709.0 397.0 C 680.0 405.0 652.0 413.0 659.0 390.0 Z" fill="lightgray"></path>
      </clipPath>
      <path clip-path="url(#make-me-a-hanzi-clip-9)" d="M 666.0 384.0 L 703.0 361.0 L 703.0 18.0 L 691.0 -14.0 L 674.0 -31.0 L 623.0 -11.0 L 571.0 19.0 " fill="none" id="make-me-a-hanzi-animation-9" stroke-dasharray="688 1376" stroke-linecap="round"></path>

      <clipPath id="make-me-a-hanzi-clip-10">
      <path d="M 471.0 205.0 L 515.0 145.0 Q 527.0 128.0 540.0 123.0 Q 558.0 110.0 570.0 125.0 Q 575.0 129.0 576.0 150.0 Q 576.0 171.0 568.0 182.0 Q 559.0 193.0 539.0 203.0 Q 518.0 212.0 510.0 214.0 L 488.0 219.0 Q 468.0 225.0 467.0 219.0 Q 466.0 218.0 468.0 212.0 Q 470.0 206.0 471.0 205.0 Z" fill="lightgray"></path>
      </clipPath>
      <path clip-path="url(#make-me-a-hanzi-clip-10)" d="M 472.0 216.0 L 531.0 174.0 L 554.0 136.0 " fill="none" id="make-me-a-hanzi-animation-10" stroke-dasharray="245 490" stroke-linecap="round"></path>

      <clipPath id="make-me-a-hanzi-clip-11">
      <path d="M 1486.0 597.0 L 1679.0 632.0 Q 1697.0 637.0 1707.0 642.0 Q 1717.0 646.0 1715.0 652.0 Q 1715.0 662.0 1678.0 674.0 Q 1647.0 688.0 1633.0 687.0 Q 1620.0 685.0 1573.0 670.0 Q 1526.0 655.0 1487.0 649.0 L 1391.0 634.0 Q 1378.0 631.0 1325.0 628.0 L 1292.0 625.0 Q 1275.0 623.0 1272.0 620.0 Q 1270.0 617.0 1270.0 610.0 Q 1272.0 604.0 1286.0 595.0 Q 1300.0 586.0 1329.0 583.0 L 1353.0 583.0 L 1430.0 589.0 L 1486.0 597.0 Z" fill="lightgray"></path>
      </clipPath>
      <path clip-path="url(#make-me-a-hanzi-clip-11)" d="M 1279.0 613.0 L 1309.0 606.0 L 1359.0 606.0 L 1519.0 628.0 L 1626.0 654.0 L 1706.0 651.0 " fill="none" id="make-me-a-hanzi-animation-11" stroke-dasharray="560 1120" stroke-linecap="round"></path>

      <clipPath id="make-me-a-hanzi-clip-12">
      <path d="M 1811.0 417.0 Q 1811.0 423.0 1805.0 427.0 L 1790.0 437.0 Q 1747.0 465.0 1724.0 465.0 Q 1716.0 465.0 1692.0 458.0 Q 1669.0 451.0 1643.0 448.0 L 1594.0 439.0 L 1513.0 428.0 L 1445.0 417.0 L 1329.0 404.0 L 1215.0 389.0 L 1184.0 387.0 Q 1174.0 385.0 1171.0 383.0 Q 1167.0 372.0 1187.0 360.0 L 1212.0 347.0 Q 1220.0 342.0 1234.0 340.0 Q 1249.0 337.0 1263.0 342.0 Q 1277.0 347.0 1286.0 349.0 L 1314.0 355.0 Q 1320.0 357.0 1354.0 361.0 L 1436.0 372.0 L 1514.0 383.0 L 1647.0 393.0 L 1765.0 400.0 L 1789.0 403.0 Q 1811.0 401.0 1811.0 417.0 Z" fill="lightgray"></path>
      </clipPath>
      <path clip-path="url(#make-me-a-hanzi-clip-12)" d="M 1179.0 379.0 L 1215.0 368.0 L 1250.0 366.0 L 1311.0 379.0 L 1719.0 431.0 L 1798.0 416.0 " fill="none" id="make-me-a-hanzi-animation-12" stroke-dasharray="755 1510" stroke-linecap="round"></path>

      <clipPath id="make-me-a-hanzi-clip-13">
      <path d="M 1513.0 428.0 L 1515.0 492.0 L 1523.0 542.0 L 1528.0 559.0 Q 1528.0 565.0 1526.0 574.0 Q 1525.0 583.0 1486.0 597.0 C 1458.0 608.0 1417.0 616.0 1430.0 589.0 L 1437.0 575.0 Q 1441.0 569.0 1443.0 550.0 Q 1446.0 530.0 1446.0 524.0 L 1448.0 497.0 L 1445.0 417.0 L 1436.0 372.0 L 1432.0 357.0 Q 1426.0 332.0 1414.0 307.0 Q 1405.0 281.0 1378.0 233.0 Q 1352.0 184.0 1303.0 135.0 Q 1263.0 98.0 1209.0 63.0 Q 1156.0 27.0 1140.0 19.0 L 1109.0 3.0 Q 1105.0 2.0 1107.0 -4.0 Q 1106.0 -9.0 1112.0 -7.0 L 1131.0 -3.0 Q 1137.0 -2.0 1159.0 6.0 L 1173.0 11.0 Q 1180.0 13.0 1189.0 17.0 L 1213.0 27.0 Q 1282.0 59.0 1324.0 91.0 Q 1367.0 122.0 1386.0 143.0 Q 1406.0 164.0 1436.0 214.0 Q 1467.0 264.0 1477.0 295.0 Q 1488.0 326.0 1498.0 349.0 L 1513.0 428.0 Z" fill="lightgray"></path>
      </clipPath>
      <path clip-path="url(#make-me-a-hanzi-clip-13)" d="M 1438.0 584.0 L 1484.0 555.0 L 1479.0 428.0 L 1461.0 342.0 L 1416.0 237.0 L 1356.0 152.0 L 1287.0 91.0 L 1190.0 32.0 L 1112.0 -2.0 " fill="none" id="make-me-a-hanzi-animation-13" stroke-dasharray="906 1812" stroke-linecap="round"></path>

      <clipPath id="make-me-a-hanzi-clip-14">
      <path d="M 1498.0 349.0 L 1534.0 283.0 L 1649.0 105.0 Q 1710.0 15.0 1734.0 3.0 Q 1772.0 -12.0 1818.0 -9.0 L 1883.0 -6.0 L 1942.0 1.0 L 1956.0 5.0 Q 1960.0 6.0 1964.0 12.0 Q 1967.0 18.0 1952.0 23.0 L 1939.0 29.0 Q 1791.0 88.0 1708.0 161.0 Q 1678.0 185.0 1648.0 219.0 L 1585.0 290.0 Q 1554.0 327.0 1542.0 345.0 Q 1534.0 355.0 1514.0 383.0 C 1496.0 407.0 1476.0 390.0 1498.0 349.0 Z" fill="lightgray"></path>
      </clipPath>
      <path clip-path="url(#make-me-a-hanzi-clip-14)" d="M 1510.0 375.0 L 1517.0 350.0 L 1556.0 288.0 L 1639.0 180.0 L 1690.0 119.0 L 1760.0 54.0 L 1836.0 31.0 L 1956.0 13.0 " fill="none" id="make-me-a-hanzi-animation-14" stroke-dasharray="739 1478" stroke-linecap="round"></path>

      <clipPath id="make-me-a-hanzi-clip-15">
      <path d="M 2405.0 542.0 Q 2418.0 558.0 2431.0 574.0 Q 2470.0 625.0 2505.0 665.0 Q 2518.0 677.0 2504.0 694.0 Q 2464.0 734.0 2436.0 735.0 Q 2424.0 734.0 2425.0 718.0 Q 2425.0 658.0 2372.0 580.0 L 2340.0 540.0 Q 2307.0 500.0 2266.0 467.0 Q 2227.0 439.0 2209.0 420.0 Q 2199.0 405.0 2215.0 408.0 Q 2267.0 411.0 2369.0 505.0 L 2405.0 542.0 Z" fill="lightgray"></path>
      </clipPath>
      <path clip-path="url(#make-me-a-hanzi-clip-15)" d="M 2437.0 722.0 L 2453.0 700.0 L 2461.0 676.0 L 2415.0 596.0 L 2375.0 544.0 L 2317.0 484.0 L 2277.0 452.0 L 2218.0 417.0 " fill="none" id="make-me-a-hanzi-animation-15" stroke-dasharray="542 1084" stroke-linecap="round"></path>

      <clipPath id="make-me-a-hanzi-clip-16">
      <path d="M 2415.0 346.0 Q 2425.0 187.0 2379.0 66.0 Q 2372.0 50.0 2362.0 48.0 Q 2343.0 44.0 2288.0 57.0 Q 2257.0 67.0 2251.0 60.0 Q 2248.0 54.0 2259.0 41.0 Q 2310.0 4.0 2342.0 -33.0 Q 2360.0 -58.0 2369.0 -58.0 Q 2378.0 -59.0 2398.0 -39.0 Q 2483.0 60.0 2466.0 319.0 Q 2465.0 325.0 2465.0 331.0 Q 2456.0 472.0 2405.0 542.0 L 2372.0 580.0 Q 2323.0 625.0 2250.0 649.0 Q 2234.0 655.0 2232.0 643.0 Q 2229.0 627.0 2239.0 609.0 Q 2251.0 590.0 2270.0 588.0 Q 2300.0 581.0 2340.0 540.0 L 2369.0 505.0 Q 2387.0 478.0 2402.0 428.0 L 2415.0 346.0 Z" fill="lightgray"></path>
      </clipPath>
      <path clip-path="url(#make-me-a-hanzi-clip-16)" d="M 2243.0 641.0 L 2262.0 619.0 L 2340.0 575.0 L 2394.0 513.0 L 2416.0 468.0 L 2428.0 425.0 L 2443.0 307.0 L 2435.0 153.0 L 2415.0 66.0 L 2394.0 23.0 L 2371.0 3.0 L 2256.0 56.0 " fill="none" id="make-me-a-hanzi-animation-16" stroke-dasharray="991 1982" stroke-linecap="round"></path>

      <clipPath id="make-me-a-hanzi-clip-17">
      <path d="M 2402.0 428.0 Q 2335.0 293.0 2158.0 107.0 Q 2151.0 97.0 2163.0 95.0 Q 2185.0 91.0 2306.0 206.0 Q 2361.0 260.0 2415.0 346.0 C 2431.0 371.0 2416.0 455.0 2402.0 428.0 Z" fill="lightgray"></path>
      </clipPath>
      <path clip-path="url(#make-me-a-hanzi-clip-17)" d="M 2403.0 421.0 L 2388.0 351.0 L 2329.0 266.0 L 2249.0 176.0 L 2165.0 103.0 " fill="none" id="make-me-a-hanzi-animation-17" stroke-dasharray="535 1070" stroke-linecap="round"></path>

      <clipPath id="make-me-a-hanzi-clip-18">
      <path d="M 2552.0 455.0 Q 2539.0 461.0 2508.0 464.0 Q 2495.0 467.0 2491.0 461.0 Q 2484.0 454.0 2495.0 437.0 Q 2526.0 377.0 2549.0 277.0 Q 2553.0 247.0 2572.0 228.0 Q 2593.0 204.0 2597.0 222.0 Q 2601.0 234.0 2600.0 250.0 L 2595.0 289.0 Q 2574.0 391.0 2571.0 422.0 C 2568.0 449.0 2568.0 449.0 2552.0 455.0 Z" fill="lightgray"></path>
      </clipPath>
      <path clip-path="url(#make-me-a-hanzi-clip-18)" d="M 2500.0 454.0 L 2532.0 430.0 L 2540.0 413.0 L 2585.0 227.0 " fill="none" id="make-me-a-hanzi-animation-18" stroke-dasharray="378 756" stroke-linecap="round"></path>

      <clipPath id="make-me-a-hanzi-clip-19">
      <path d="M 2890.0 335.0 Q 2917.0 416.0 2951.0 443.0 Q 2969.0 462.0 2954.0 480.0 Q 2938.0 495.0 2883.0 521.0 Q 2865.0 528.0 2842.0 520.0 Q 2790.0 501.0 2739.0 486.0 L 2692.0 476.0 Q 2622.0 463.0 2552.0 455.0 C 2522.0 451.0 2541.0 417.0 2571.0 422.0 Q 2583.0 423.0 2596.0 427.0 Q 2644.0 437.0 2693.0 446.0 L 2739.0 455.0 Q 2775.0 462.0 2814.0 471.0 Q 2842.0 478.0 2854.0 466.0 Q 2864.0 454.0 2839.0 345.0 C 2832.0 316.0 2880.0 307.0 2890.0 335.0 Z" fill="lightgray"></path>
      </clipPath>
      <path clip-path="url(#make-me-a-hanzi-clip-19)" d="M 2560.0 452.0 L 2586.0 441.0 L 2729.0 467.0 L 2826.0 494.0 L 2870.0 493.0 L 2903.0 459.0 L 2872.0 367.0 L 2848.0 357.0 " fill="none" id="make-me-a-hanzi-animation-19" stroke-dasharray="617 1234" stroke-linecap="round"></path>

      <clipPath id="make-me-a-hanzi-clip-20">
      <path d="M 2736.0 277.0 Q 2803.0 290.0 2901.0 301.0 Q 2913.0 302.0 2914.0 313.0 Q 2914.0 320.0 2890.0 335.0 L 2839.0 345.0 Q 2832.0 345.0 2826.0 343.0 Q 2780.0 330.0 2737.0 319.0 L 2694.0 308.0 Q 2642.0 298.0 2595.0 289.0 C 2566.0 283.0 2570.0 250.0 2600.0 250.0 Q 2609.0 249.0 2620.0 252.0 Q 2650.0 261.0 2693.0 269.0 L 2736.0 277.0 Z" fill="lightgray"></path>
      </clipPath>
      <path clip-path="url(#make-me-a-hanzi-clip-20)" d="M 2605.0 257.0 L 2616.0 272.0 L 2836.0 319.0 L 2905.0 312.0 " fill="none" id="make-me-a-hanzi-animation-20" stroke-dasharray="441 882" stroke-linecap="round"></path>

      <clipPath id="make-me-a-hanzi-clip-21">
      <path d="M 2732.0 121.0 Q 2733.0 200.0 2736.0 277.0 L 2737.0 319.0 Q 2738.0 389.0 2739.0 455.0 L 2739.0 486.0 Q 2739.0 561.0 2761.0 664.0 Q 2764.0 676.0 2742.0 691.0 Q 2705.0 710.0 2678.0 714.0 Q 2660.0 718.0 2652.0 708.0 Q 2645.0 699.0 2653.0 684.0 Q 2687.0 635.0 2688.0 601.0 Q 2691.0 540.0 2692.0 476.0 L 2693.0 446.0 Q 2694.0 379.0 2694.0 308.0 L 2693.0 269.0 Q 2692.0 193.0 2688.0 112.0 C 2687.0 82.0 2732.0 91.0 2732.0 121.0 Z" fill="lightgray"></path>
      </clipPath>
      <path clip-path="url(#make-me-a-hanzi-clip-21)" d="M 2665.0 698.0 L 2717.0 657.0 L 2719.0 627.0 L 2712.0 145.0 L 2694.0 120.0 " fill="none" id="make-me-a-hanzi-animation-21" stroke-dasharray="737 1474" stroke-linecap="round"></path>

      <clipPath id="make-me-a-hanzi-clip-22">
      <path d="M 2851.0 149.0 Q 2791.0 136.0 2732.0 121.0 L 2688.0 112.0 Q 2627.0 100.0 2564.0 87.0 Q 2542.0 83.0 2505.0 86.0 Q 2492.0 86.0 2488.0 75.0 Q 2484.0 60.0 2494.0 51.0 Q 2516.0 32.0 2550.0 9.0 Q 2562.0 5.0 2575.0 12.0 Q 2627.0 45.0 2833.0 111.0 Q 2849.0 117.0 2865.0 124.0 C 2893.0 136.0 2880.0 155.0 2851.0 149.0 Z" fill="lightgray"></path>
      </clipPath>
      <path clip-path="url(#make-me-a-hanzi-clip-22)" d="M 2503.0 70.0 L 2561.0 48.0 L 2832.0 129.0 L 2857.0 128.0 " fill="none" id="make-me-a-hanzi-animation-22" stroke-dasharray="498 996" stroke-linecap="round"></path>

      <clipPath id="make-me-a-hanzi-clip-23">
      <path d="M 2865.0 124.0 Q 2923.0 19.0 2931.0 14.0 Q 2938.0 11.0 2947.0 18.0 Q 2962.0 27.0 2961.0 68.0 Q 2962.0 123.0 2827.0 228.0 Q 2820.0 235.0 2816.0 225.0 Q 2812.0 213.0 2819.0 201.0 Q 2834.0 177.0 2851.0 149.0 L 2865.0 124.0 Z" fill="lightgray"></path>
      </clipPath>
      <path clip-path="url(#make-me-a-hanzi-clip-23)" d="M 2824.0 218.0 L 2915.0 101.0 L 2937.0 46.0 L 2935.0 21.0 " fill="none" id="make-me-a-hanzi-animation-23" stroke-dasharray="361 722" stroke-linecap="round"></path>

      <clipPath id="make-me-a-hanzi-clip-24">
      <path d="M 3463.0 689.5 L 3495.0 689.5 Q 3514.0 689.5 3614.0 701.5 L 3714.0 711.5 Q 3814.0 722.5 3875.0 739.5 Q 3905.0 753.5 3882.0 767.5 Q 3847.0 788.5 3826.0 788.5 L 3807.0 784.5 Q 3791.0 780.5 3765.0 775.5 L 3715.0 765.5 Q 3690.0 759.5 3620.0 750.5 Q 3543.0 738.5 3532.0 738.5 L 3370.0 722.5 Q 3360.0 721.5 3357.0 717.5 Q 3353.0 713.5 3355.0 709.5 L 3370.0 697.5 C 3380.0 689.5 3433.0 689.5 3463.0 689.5 Z" fill="lightgray"></path>
      </clipPath>
      <path clip-path="url(#make-me-a-hanzi-clip-24)" d="M 3363.0 711.5 L 3504.0 712.5 L 3600.0 721.5 L 3826.0 758.5 L 3877.0 753.5 " fill="none" id="make-me-a-hanzi-animation-24" stroke-dasharray="646 1292" stroke-linecap="round"></path>

      <clipPath id="make-me-a-hanzi-clip-25">
      <path d="M 3463.0 673.5 L 3463.0 689.5 C 3468.0 719.5 3362.0 726.5 3370.0 697.5 L 3376.0 674.5 Q 3381.0 659.5 3385.0 629.5 Q 3388.0 598.5 3376.0 516.5 Q 3363.0 433.5 3351.0 388.5 Q 3339.0 343.5 3317.0 280.5 Q 3268.0 155.5 3202.0 64.5 Q 3174.0 29.5 3156.0 9.5 L 3139.0 -7.5 Q 3133.0 -13.5 3133.0 -19.5 Q 3135.0 -24.5 3141.0 -21.5 L 3158.0 -12.5 Q 3189.0 4.5 3233.0 45.5 Q 3315.0 122.5 3362.0 246.5 Q 3425.0 413.5 3446.0 597.5 Q 3451.0 636.5 3455.0 656.5 L 3463.0 673.5 Z" fill="lightgray"></path>
      </clipPath>
      <path clip-path="url(#make-me-a-hanzi-clip-25)" d="M 3377.0 693.5 L 3418.0 656.5 L 3418.0 627.5 L 3406.0 515.5 L 3360.0 320.5 L 3320.0 216.5 L 3269.0 122.5 L 3215.0 50.5 L 3138.0 -14.5 " fill="none" id="make-me-a-hanzi-animation-25" stroke-dasharray="934 1868" stroke-linecap="round"></path>

      <clipPath id="make-me-a-hanzi-clip-26">
      <path d="M 3555.0 633.5 L 3536.0 638.5 L 3514.0 642.5 Q 3499.0 645.5 3495.0 642.5 Q 3490.0 639.5 3490.0 637.5 L 3509.0 607.5 L 3519.0 588.5 Q 3521.0 582.5 3524.0 561.5 L 3547.0 415.5 Q 3548.0 406.5 3555.0 399.5 Q 3562.0 394.5 3565.0 395.5 Q 3570.0 394.5 3577.0 407.5 L 3580.0 439.5 L 3572.0 509.5 L 3570.0 537.5 L 3564.0 607.5 C 3562.0 631.5 3562.0 631.5 3555.0 633.5 Z" fill="lightgray"></path>
      </clipPath>
      <path clip-path="url(#make-me-a-hanzi-clip-26)" d="M 3497.0 635.5 L 3527.0 619.5 L 3541.0 598.5 L 3563.0 406.5 " fill="none" id="make-me-a-hanzi-animation-26" stroke-dasharray="380 760" stroke-linecap="round"></path>

      <clipPath id="make-me-a-hanzi-clip-27">
      <path d="M 3770.0 425.5 L 3773.0 419.5 Q 3777.0 409.5 3796.0 416.5 Q 3804.0 419.5 3814.0 440.5 L 3870.0 575.5 L 3880.0 591.5 Q 3885.0 599.5 3894.0 607.5 Q 3902.0 619.5 3904.0 624.5 Q 3905.0 629.5 3892.0 639.5 Q 3884.0 647.5 3863.0 660.5 Q 3841.0 672.5 3832.0 675.5 L 3816.0 677.5 L 3793.0 669.5 Q 3758.0 660.5 3744.0 658.5 L 3702.0 651.5 L 3555.0 633.5 C 3525.0 629.5 3534.0 604.5 3564.0 607.5 L 3772.0 630.5 Q 3798.0 632.5 3800.0 631.5 Q 3802.0 630.5 3805.0 627.5 Q 3807.0 620.5 3807.0 613.5 L 3803.0 590.5 L 3794.0 552.5 L 3791.0 542.5 L 3773.0 457.5 C 3767.0 428.5 3767.0 428.5 3770.0 425.5 Z" fill="lightgray"></path>
      </clipPath>
      <path clip-path="url(#make-me-a-hanzi-clip-27)" d="M 3563.0 628.5 L 3573.0 621.5 L 3585.0 622.5 L 3805.0 652.5 L 3831.0 642.5 L 3849.0 619.5 L 3786.0 428.5 " fill="none" id="make-me-a-hanzi-animation-27" stroke-dasharray="632 1264" stroke-linecap="round"></path>

      <clipPath id="make-me-a-hanzi-clip-28">
      <path d="M 3794.0 552.5 L 3763.0 564.5 Q 3753.0 568.5 3744.0 568.5 Q 3734.0 567.5 3724.0 567.5 L 3662.0 551.5 Q 3621.0 540.5 3570.0 537.5 C 3540.0 535.5 3542.0 513.5 3572.0 509.5 L 3596.0 506.5 Q 3613.0 504.5 3679.0 516.5 L 3742.0 528.5 Q 3761.0 531.5 3772.0 535.5 L 3791.0 542.5 C 3806.0 547.5 3806.0 547.5 3794.0 552.5 Z" fill="lightgray"></path>
      </clipPath>
      <path clip-path="url(#make-me-a-hanzi-clip-28)" d="M 3579.0 531.5 L 3586.0 523.5 L 3607.0 523.5 L 3723.0 546.5 L 3787.0 549.5 " fill="none" id="make-me-a-hanzi-animation-28" stroke-dasharray="342 684" stroke-linecap="round"></path>

      <clipPath id="make-me-a-hanzi-clip-29">
      <path d="M 3577.0 407.5 L 3605.0 409.5 Q 3613.0 408.5 3670.0 415.5 L 3699.0 418.5 Q 3762.0 425.5 3770.0 425.5 C 3800.0 427.5 3803.0 453.5 3773.0 457.5 L 3748.0 460.5 Q 3736.0 463.5 3674.0 452.5 Q 3611.0 441.5 3607.0 441.5 L 3580.0 439.5 C 3550.0 437.5 3547.0 405.5 3577.0 407.5 Z" fill="lightgray"></path>
      </clipPath>
      <path clip-path="url(#make-me-a-hanzi-clip-29)" d="M 3584.0 412.5 L 3595.0 424.5 L 3725.0 441.5 L 3752.0 442.5 L 3767.0 431.5 " fill="none" id="make-me-a-hanzi-animation-29" stroke-dasharray="321 642" stroke-linecap="round"></path>

      <clipPath id="make-me-a-hanzi-clip-30">
      <path d="M 3705.0 249.5 L 3792.0 293.5 Q 3821.0 311.5 3838.0 313.5 Q 3854.0 315.5 3861.0 319.5 Q 3867.0 321.5 3869.0 328.5 Q 3870.0 335.5 3861.0 347.5 Q 3853.0 354.5 3828.0 369.5 Q 3810.0 381.5 3793.0 387.5 Q 3776.0 392.5 3770.0 392.5 Q 3764.0 391.5 3717.0 377.5 Q 3670.0 363.5 3553.0 347.5 L 3508.0 343.5 Q 3490.0 343.5 3489.0 340.5 Q 3482.0 332.5 3500.0 323.5 L 3520.0 311.5 Q 3529.0 305.5 3541.0 304.5 L 3608.0 319.5 L 3698.0 335.5 Q 3736.0 341.5 3742.0 340.5 Q 3748.0 339.5 3750.0 335.5 Q 3755.0 326.5 3739.0 311.5 Q 3733.0 307.5 3717.0 291.5 Q 3696.0 268.5 3687.0 260.5 C 3665.0 239.5 3678.0 235.5 3705.0 249.5 Z" fill="lightgray"></path>
      </clipPath>
      <path clip-path="url(#make-me-a-hanzi-clip-30)" d="M 3494.0 335.5 L 3543.0 325.5 L 3752.0 363.5 L 3785.0 350.5 L 3792.0 341.5 L 3774.0 313.5 L 3706.0 262.5 L 3694.0 261.5 " fill="none" id="make-me-a-hanzi-animation-30" stroke-dasharray="568 1136" stroke-linecap="round"></path>

      <clipPath id="make-me-a-hanzi-clip-31">
      <path d="M 3721.0 205.5 L 3721.0 218.5 L 3723.0 231.5 Q 3723.0 233.5 3716.0 239.5 L 3705.0 249.5 L 3687.0 260.5 L 3660.0 267.5 Q 3642.0 272.5 3641.0 262.5 Q 3638.0 254.5 3653.0 246.5 Q 3668.0 237.5 3670.0 201.5 L 3675.0 164.5 L 3674.0 109.5 L 3669.0 53.5 Q 3666.0 17.5 3662.0 5.5 Q 3656.0 -22.5 3635.0 -19.5 Q 3627.0 -18.5 3605.0 -11.5 Q 3583.0 -4.5 3577.0 1.5 L 3566.0 6.5 Q 3561.0 9.5 3557.0 6.5 Q 3553.0 2.5 3561.0 -4.5 L 3624.0 -67.5 L 3645.0 -91.5 Q 3655.0 -106.5 3663.0 -109.5 Q 3671.0 -112.5 3690.0 -93.5 Q 3709.0 -74.5 3713.0 -51.5 Q 3719.0 -30.5 3721.0 -0.5 L 3724.0 47.5 Q 3724.0 99.5 3723.0 122.5 L 3721.0 167.5 L 3721.0 205.5 Z" fill="lightgray"></path>
      </clipPath>
      <path clip-path="url(#make-me-a-hanzi-clip-31)" d="M 3650.0 260.5 L 3682.0 241.5 L 3695.0 223.5 L 3699.0 91.5 L 3688.0 -17.5 L 3668.0 -54.5 L 3622.0 -37.5 L 3562.0 1.5 " fill="none" id="make-me-a-hanzi-animation-31" stroke-dasharray="592 1184" stroke-linecap="round"></path>

      <clipPath id="make-me-a-hanzi-clip-32">
      <path d="M 3820.0 172.5 L 3919.0 175.5 Q 3973.0 175.5 3991.0 174.5 Q 4008.0 173.5 4017.0 177.5 Q 4035.0 181.5 4018.0 200.5 Q 4010.0 209.5 3978.0 227.5 Q 3946.0 244.5 3915.0 233.5 L 3901.0 229.5 Q 3842.0 217.5 3822.0 215.5 L 3721.0 205.5 L 3670.0 201.5 L 3526.0 185.5 Q 3419.0 174.5 3395.0 174.5 L 3374.0 172.5 Q 3358.0 171.5 3356.0 167.5 Q 3354.0 163.5 3360.0 154.5 Q 3368.0 145.5 3388.0 133.5 Q 3408.0 120.5 3420.0 121.5 Q 3431.0 122.5 3448.0 128.5 Q 3464.0 134.5 3513.0 144.5 Q 3561.0 153.5 3579.0 153.5 L 3675.0 164.5 L 3721.0 167.5 L 3820.0 172.5 Z" fill="lightgray"></path>
      </clipPath>
      <path clip-path="url(#make-me-a-hanzi-clip-32)" d="M 3363.0 162.5 L 3422.0 148.5 L 3578.0 173.5 L 3939.0 206.5 L 4015.0 189.5 " fill="none" id="make-me-a-hanzi-animation-32" stroke-dasharray="787 1574" stroke-linecap="round"></path>

</g>
</svg>
